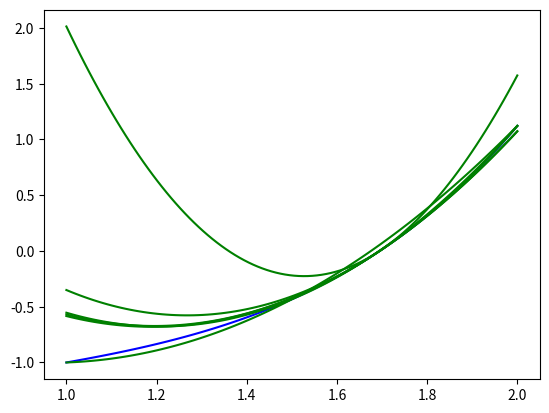

This chart was generated by the following Python code:
from numpy import *
from matplotlib.pyplot import * 
import math

def f(x):
        return exp(x)*log(x) - x*x
def p(x,x2,a,b,c):
        return a*(x-x2)**2+b*(x-x2)+c
a=1.0
b=2.0
istep=0
x=r_[a:b:100j] # ASI ES POSIBLE CREAR UN ARRAY MUY RAPIDO!
#x=[1+.001*i for i in range(100)]
plot(x,f(x),'b-') # b- SIGNIFICA GRAFICA EN "BLUE" Y DATOS UNIDOS CON LINEAS
x1=(a+b)/2.0
x2=x1+.5
x0=x1-.5
for i in arange(6):  # arange(6) crea array de 0 a 5
  c=f(x2)
  b=((x0-x2)**2*(f(x1)-f(x2))-(x1-x2)**2*(f(x0)-f(x2)))\
  /((x0-x2)*(x1-x2)*(x0-x1))
  a=((x1-x2)*(f(x0)-f(x2))-(x0-x2)*(f(x1)-f(x2)))\
  /((x0-x2)*(x1-x2)*(x0-x1))
  plot(x,p(x,x2,a,b,c),'g-')
  ++istep
  D=(b**2-4.0*f(x2)*a)**0.5

  if abs(b-D) < abs(b+D) :
   E=b+D
  else :
   E=b-D
  h=-2.0*f(x2)/E # FORMULA ALTERNATIVA PARA LA CHICHARRONERA
  p2=x2+h
  x0=x1
  x1=x2
  x2=p2
  
show()  
print (x0,i)
